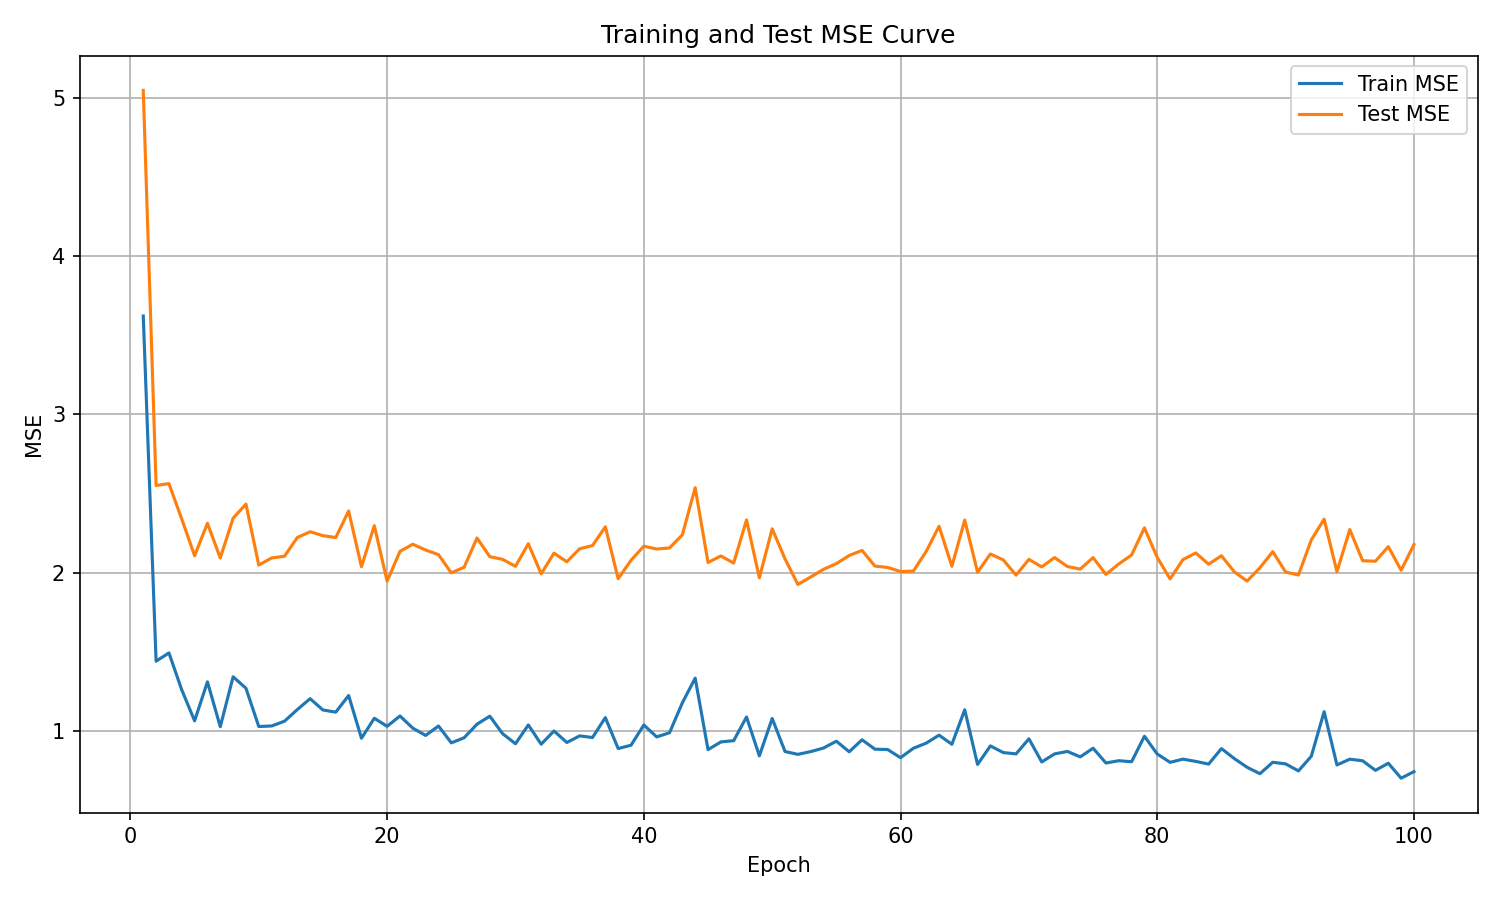

Data behind this chart, as committed beside it:
epoch, train_mse, test_mse
1, 3.623, 5.05
2, 1.439, 2.551
3, 1.492, 2.562
4, 1.258, 2.338
5, 1.062, 2.106
6, 1.309, 2.312
7, 1.025, 2.092
8, 1.341, 2.343
9, 1.268, 2.433
10, 1.026, 2.047
11, 1.029, 2.092
12, 1.059, 2.103
13, 1.133, 2.222
14, 1.202, 2.258
15, 1.131, 2.233
16, 1.117, 2.221
17, 1.222, 2.389
18, 0.9517, 2.037
19, 1.078, 2.296
20, 1.027, 1.945
21, 1.093, 2.134
22, 1.016, 2.179
23, 0.9695, 2.142
24, 1.029, 2.113
25, 0.9226, 1.998
26, 0.955, 2.034
27, 1.04, 2.219
28, 1.091, 2.1
29, 0.9803, 2.083
30, 0.9171, 2.039
31, 1.036, 2.182
32, 0.9141, 1.992
33, 0.9978, 2.123
34, 0.9248, 2.068
35, 0.9668, 2.151
36, 0.9562, 2.17
37, 1.082, 2.289
38, 0.8866, 1.961
39, 0.9076, 2.078
40, 1.036, 2.167
41, 0.9604, 2.149
42, 0.9866, 2.156
43, 1.176, 2.239
44, 1.332, 2.537
45, 0.8798, 2.064
46, 0.9284, 2.105
47, 0.9366, 2.06
48, 1.086, 2.333
49, 0.8406, 1.967
50, 1.077, 2.276
51, 0.8677, 2.086
52, 0.8499, 1.925
53, 0.8672, 1.972
54, 0.8899, 2.021
55, 0.9331, 2.056
56, 0.8661, 2.108
57, 0.9422, 2.14
58, 0.8827, 2.041
59, 0.8802, 2.032
60, 0.8287, 2.006
... 40 more rows
